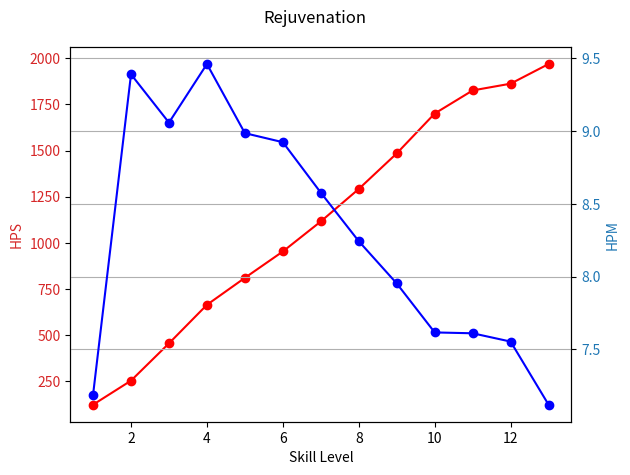
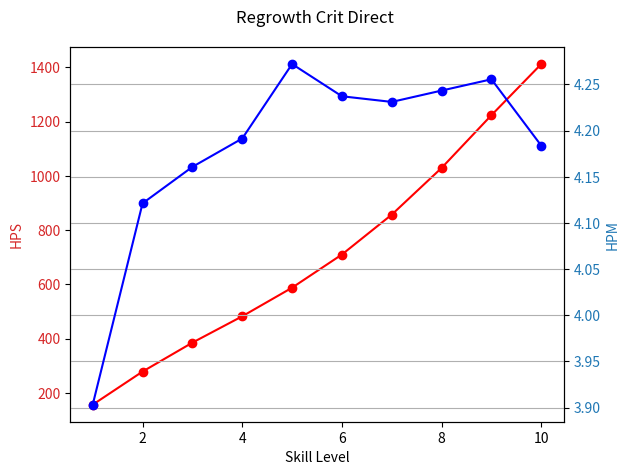
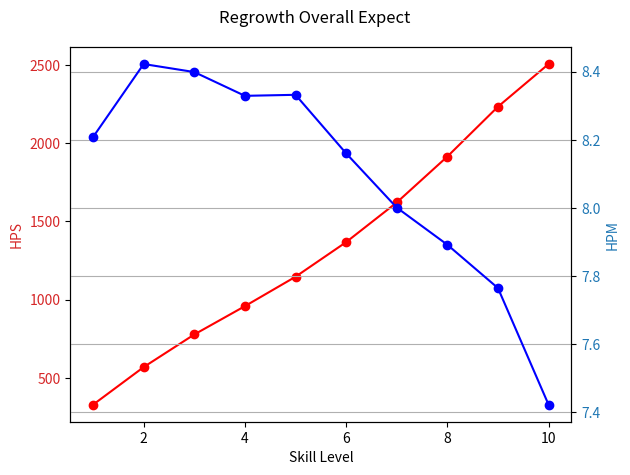
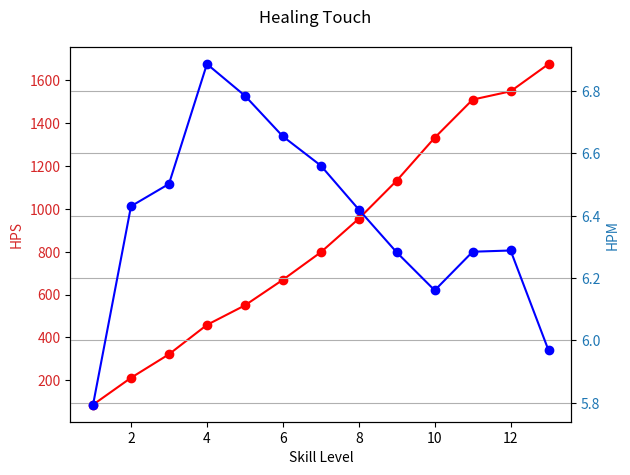

These charts were generated, in order, by the following Python code:
playerLevel = 70
spellPower = 1358

giftOfNature = 5
naturalist = 5
tranquilSpirit = 5
improvedRejuv = 3
improvedRegrowth = 5
empoweredTouch = 2
empoweredRejuv = 5

treeOfLife = False

idolRejuv = 0
idolTouch = 0
idolLifebloomTick = 88
idolLifebloomBomb = 0
stormrage = False
nordrassil = False
thunderheart = False

def getPenalty(level):
    # penalty = min(1.0, (level + 6) / playerLevel)
    penalty = level > 20 and 1.0 or (1 - ((20 - level) * 0.0375))
    penalty = penalty * min(1.0, (level + 11) / playerLevel)
    return penalty

def calc(level, amount, spModifier, healModifier):
    return (amount + (spellPower * getPenalty(level) * spModifier)) * healModifier

def calcRejuv(i):
    levels = [0, 4, 10, 16, 22, 28, 34, 40, 46, 52, 58, 60, 63, 69]
    amounts = [0, 32, 56, 116, 180, 244, 304, 388, 488, 608, 756, 888, 932, 1060]
    manas = [0, 25, 40, 75, 105, 135, 160, 195, 235, 280, 335, 360, 370, 415]

    spCoefficient = (1.0 + empoweredRejuv * 0.04) * 0.8
    healCoefficient = (1.0 + giftOfNature * 0.02 + improvedRejuv * 0.05) * (1.25 if stormrage else 1.0)

    foo = calc(levels[i], amounts[i], spCoefficient, healCoefficient)
    foo += idolRejuv * getPenalty(levels[i]) * spCoefficient * (1.25 if stormrage else 1.0)

    bar = manas[i] * (0.8 if treeOfLife else 1.0)

    print('Rejuv (%d) = %d (%.2f per tick)' % (i, foo, foo / (5.0 if stormrage else 4.0)))

    return foo / 1.5, foo / bar

def calcRegrowthHot(i):
    levels = [0, 12, 18, 24, 30, 36, 42, 48, 54, 60, 65]
    amounts = [0, 98, 175, 259, 343, 427, 546, 686, 861, 1064, 1274]

    spCoefficient = (1.0 + empoweredRejuv * 0.04) * 0.7
    healCoefficient = (1.0 + giftOfNature * 0.02) * (9.0 if nordrassil else 7.0) / 7.0

    foo = calc(levels[i], amounts[i], spCoefficient, healCoefficient)

    print('RegrowthHot (%d) = %d （%.2f per tick）' % (i, foo, foo / (9.0 if nordrassil else 7.0)))

    return foo


def calcRegrowthDirect(i, drain):
    levels = [0, 12, 18, 24, 30, 36, 42, 48, 54, 60, 65]
    amounts = [[],
               [(84, 98), (85, 100), (87, 102), (89, 104), (91, 106), (93, 107)],
               [(164, 188), (166, 191), (169, 193), (171, 196), (174, 198), (176, 201)],
               [(240, 274), (243, 278), (246, 281), (249, 284), (252, 287), (255, 290)],
               [(318, 360), (321, 364), (325, 368), (328, 371), (332, 375), (336, 378)],
               [(405, 457), (409, 462), (413, 466), (417, 470), (421, 474), (425, 478)],
               [(511, 575), (515, 580), (520, 585), (525, 590), (529, 594), (534, 599)],
               [(646, 724), (651, 730), (656, 735), (661, 740), (667, 746), (672, 751)],
               [(809, 905), (815, 911), (821, 917), (827, 923), (833, 929), (839, 935)],
               [(1003, 1119), (1009, 1126), (1016, 1133), (1023, 1140), (1030, 1147), (1037, 1153)],
               [(1215, 1355), (1222, 1363), (1230, 1371), (1238, 1379), (1245, 1386), (1253, 1394)]]

    row = amounts[i]
    cell = row[min(playerLevel - levels[i], len(row) - 1)]
    amount = sum(cell) / len(cell)

    spCoefficient = 0.5 * (2.0 / 3.5)
    healCoefficient = (1.0 + giftOfNature * 0.02) * (1.0 + (improvedRegrowth * 0.1 if drain else improvedRegrowth * 0.05))

    foo = calc(levels[i], amount, spCoefficient, healCoefficient)

    if drain:
        print('RegrowthDirect (%d) = %d (Crit)' % (i, foo))

    return foo


def calcRegrowth(i, drain):
    manas = [0, 80, 135, 185, 230, 275, 335, 405, 485, 575, 675]

    foo = calcRegrowthDirect(i, True) if drain else calcRegrowthDirect(i, False) + calcRegrowthHot(i)
    bar = manas[i] * (0.8 if treeOfLife else 1.0)

    return foo / 2.0, foo / bar

def calcTouch(i):
    levels = [0, 1, 8, 14, 20, 26, 32, 38, 44, 50, 56, 60, 62, 69]
    amounts = [[],
               [(37, 51), (37, 52), (38, 53), (39, 54), (40, 55)],
               [(88, 112), (89, 114), (90, 115), (91, 116), (93, 118), (94, 119)],
               [(195, 243), (196, 245), (198, 247), (200, 249), (202, 251), (204, 253)],
               [(363, 445), (365, 448), (368, 451), (371, 454), (373, 456), (376, 459)],
               [(572, 694), (575, 698), (579, 701), (582, 705), (586, 708), (589, 712)],
               [(742, 894), (746, 898), (750, 902), (754, 906), (758, 910), (762, 914)],
               [(936, 1120), (940, 1125), (945, 1129), (949, 1134), (954, 1138), (958, 1143)],
               [(1199, 1427), (1204, 1433), (1209, 1438), (1214, 1443), (1219, 1448), (1225, 1453)],
               [(1516, 1796), (1521, 1802), (1527, 1808), (1533, 1814), (1539, 1820), (1545, 1826)],
               [(1890, 2230), (1896, 2237), (1903, 2244), (1909, 2250), (1916, 2257), (1923, 2263)],
               [(2267, 2677), (2274, 2685), (2281, 2692), (2288, 2699), (2296, 2707), (2303, 2714)],
               [(2364, 2790), (2371, 2798), (2378, 2805), (2386, 2813), (2393, 2820), (2401, 2827)],
               [(2707, 3197), (2715, 3206)]]
    cast = [0, 1.5, 2.0, 2.5, 3.0, 3.5, 3.5, 3.5, 3.5, 3.5, 3.5, 3.5, 3.5, 3.5]
    manas = [0, 25, 55, 110, 185, 270, 335, 405, 495, 600, 720, 800, 820, 935]

    row = amounts[i]
    cell = row[min(playerLevel - levels[i], len(row) - 1)]
    amount = sum(cell) / len(cell) + idolTouch

    spCoefficient = cast[i] / 3.5
    healCoefficient = (1.0 + giftOfNature * 0.02) * (1.05 if thunderheart else 1.00)

    foo = calc(levels[i], amount, spCoefficient, healCoefficient)
    foo = foo + spellPower * empoweredTouch * 0.10 * min(1.0, (levels[i] + 11) / playerLevel)
    bar = manas[i] * (1.0 - tranquilSpirit * 0.02)

    print('Healing Touch (%d) = %d' % (i, foo))

    return foo / max(cast[i] - naturalist * 0.1, 1.5), foo / bar

def calcLifebloomTick():
    level = 64
    amount = 273

    spCoefficient = (1.0 + empoweredRejuv * 0.04) * 0.52
    healCoefficient = 1.0 + giftOfNature * 0.02

    foo = calc(level, amount, spCoefficient, healCoefficient)
    foo += idolLifebloomTick * getPenalty(level) * spCoefficient

    print('Lifebloom Tick = %d' % (foo / 7.0))

    return foo


def calcLifebloomBomb():
    level = 64
    amount = 600

    spCoefficient = (1.0 + empoweredRejuv * 0.04) * 0.34335
    healCoefficient = 1.0 + giftOfNature * 0.02

    foo = calc(level, amount, spCoefficient, healCoefficient)
    foo += idolLifebloomBomb * getPenalty(level) * spCoefficient

    print('Lifebloom Bomb = %d' % (foo))

    return foo

import matplotlib.pyplot as plt

def plotRejuv(maxLevel):
    rejuvs = [calcRejuv(i) for i in range(1, maxLevel + 1)]

    fig, ax1 = plt.subplots()
    color = 'tab:red'
    ax1.set_xlabel('Skill Level')
    ax1.set_ylabel('HPS', color = color)
    ax1.plot([i for i in range(1, maxLevel + 1)], [entry[0] for entry in rejuvs], 'ro-')
    ax1.tick_params(axis = 'y', labelcolor = color)


    ax2 = ax1.twinx()
    color = 'tab:blue'
    ax2.set_ylabel('HPM', color = color)
    ax2.plot([i for i in range(1, maxLevel + 1)], [entry[1] for entry in rejuvs], 'bo-')
    ax2.tick_params(axis = 'y', labelcolor = color)


    fig.suptitle('Rejuvenation')
    fig.tight_layout()
    plt.grid()
    plt.show()


plotRejuv(13)

def plotRegrowth(maxLevel, drain):
    regrowths = [calcRegrowth(i, drain) for i in range(1, maxLevel + 1)]

    fig, ax1 = plt.subplots()
    color = 'tab:red'
    ax1.set_xlabel('Skill Level')
    ax1.set_ylabel('HPS', color = color)
    ax1.plot([i for i in range(1, maxLevel + 1)], [entry[0] for entry in regrowths], 'ro-')
    ax1.tick_params(axis = 'y', labelcolor = color)


    ax2 = ax1.twinx()
    color = 'tab:blue'
    ax2.set_ylabel('HPM', color = color)
    ax2.plot([i for i in range(1, maxLevel + 1)], [entry[1] for entry in regrowths], 'bo-')
    ax2.tick_params(axis = 'y', labelcolor = color)


    fig.suptitle('Regrowth Crit Direct' if drain else 'Regrowth Overall Expect')
    fig.tight_layout()
    plt.grid()
    plt.show()

plotRegrowth(10, True)

plotRegrowth(10, False)

def plotTouch(maxLevel):
    touches = [calcTouch(i) for i in range(1, maxLevel + 1)]

    fig, ax1 = plt.subplots()
    color = 'tab:red'
    ax1.set_xlabel('Skill Level')
    ax1.set_ylabel('HPS', color = color)
    ax1.plot([i for i in range(1, maxLevel + 1)], [entry[0] for entry in touches], 'ro-')
    ax1.tick_params(axis = 'y', labelcolor = color)


    ax2 = ax1.twinx()
    color = 'tab:blue'
    ax2.set_ylabel('HPM', color = color)
    ax2.plot([i for i in range(1, maxLevel + 1)], [entry[1] for entry in touches], 'bo-')
    ax2.tick_params(axis = 'y', labelcolor = color)


    fig.suptitle('Healing Touch')
    fig.tight_layout()
    plt.grid()
    plt.show()


plotTouch(13)

def plotLifebloom():
    calcLifebloomTick()
    calcLifebloomBomb()

plotLifebloom()